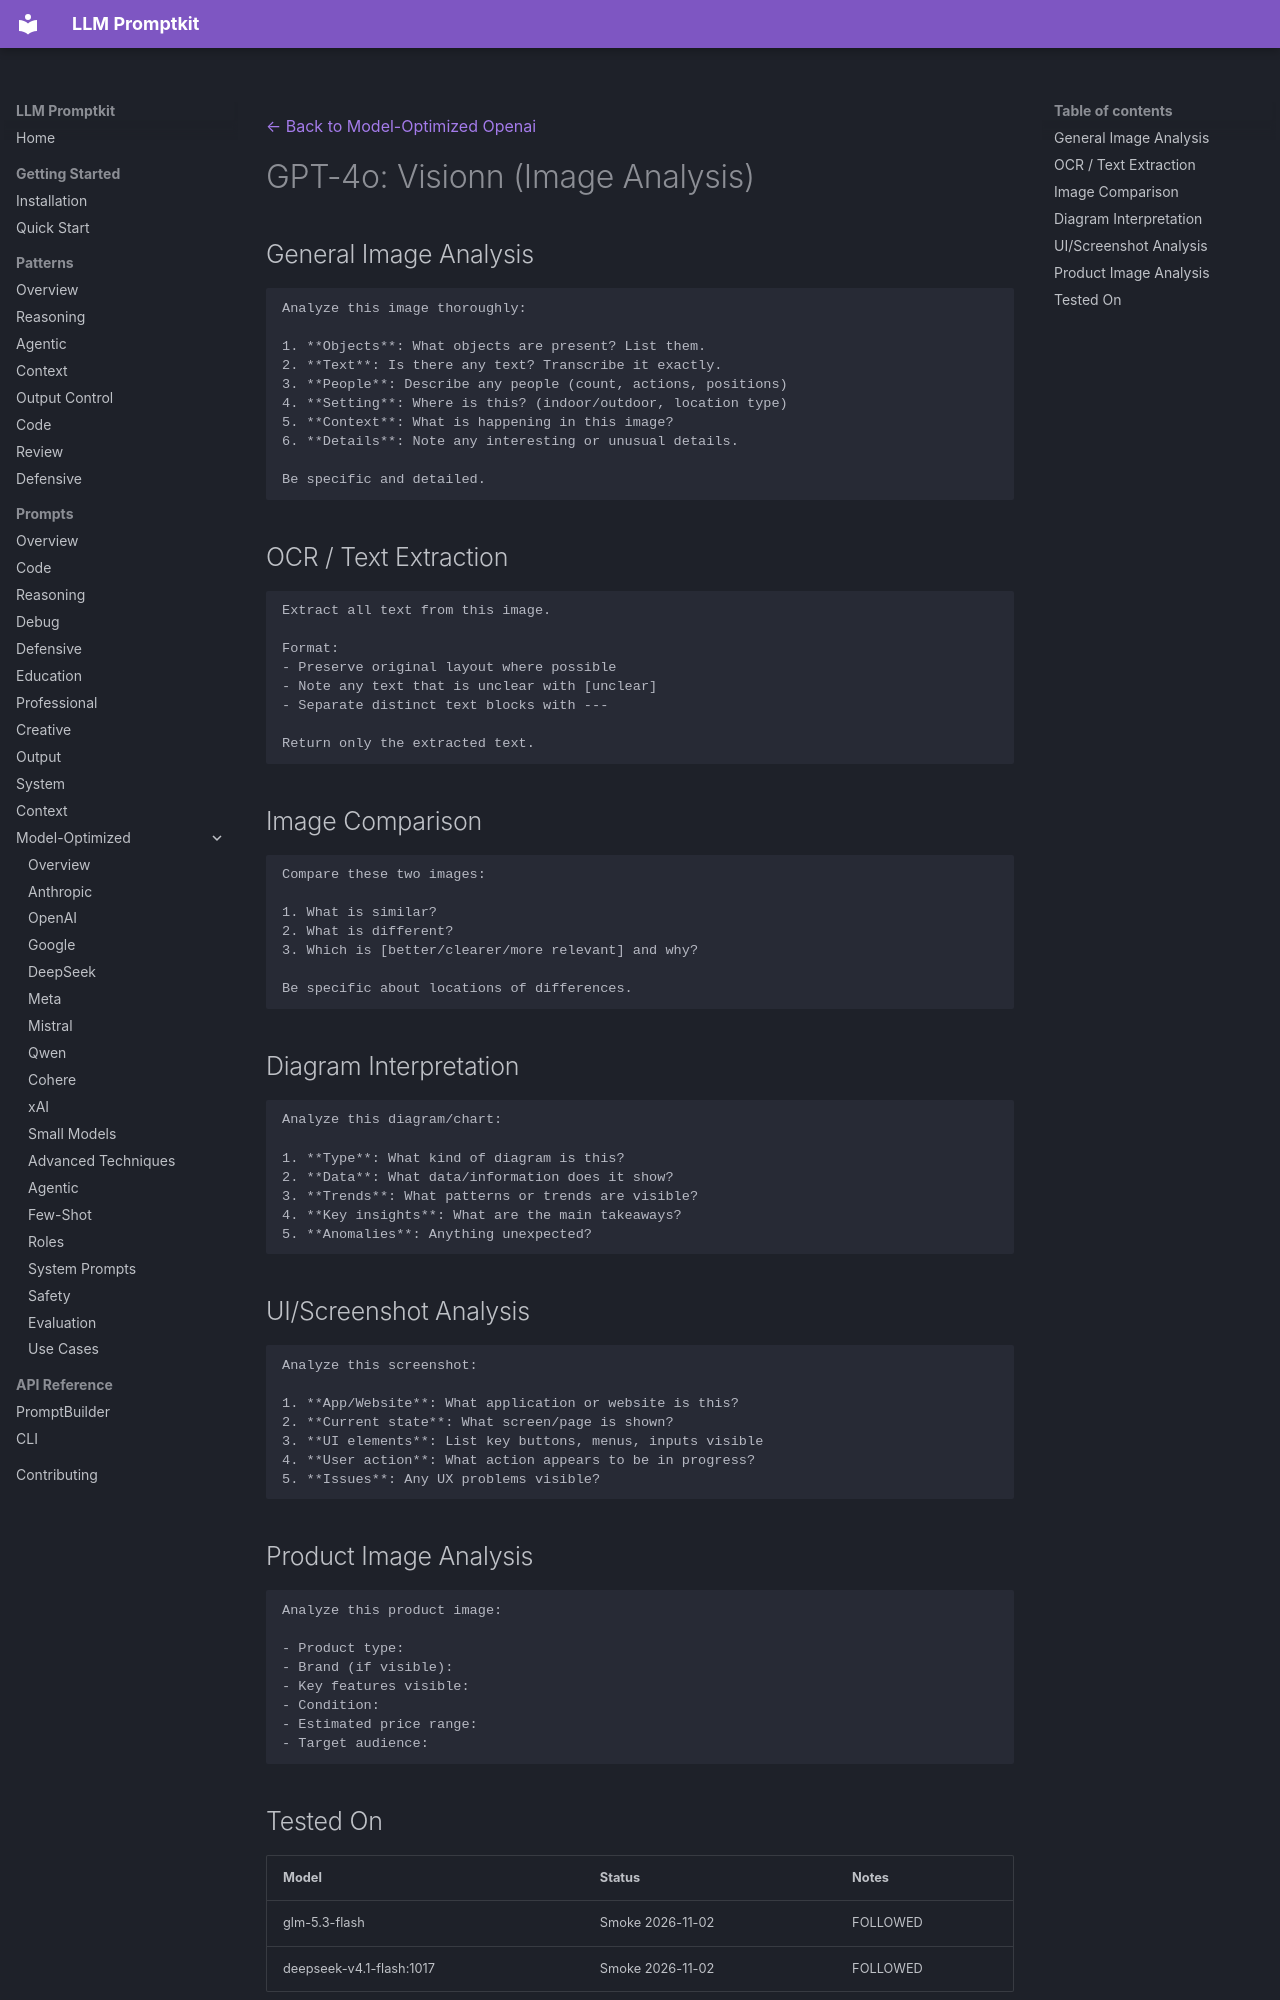

repository: Petsku01/promptkit · page: prompts/model-optimized/openai/gpt-4o-vision/index.html · generator: mkdocs

---
category: "model-optimized"
title: "GPT-4o: Visionn (Image Analysis)"
subcategory: "openai"
model: "gpt-4o"
---
[← Back to Model-Optimized Openai](../index.md)

# GPT-4o: Visionn (Image Analysis)

## General Image Analysis

```
Analyze this image thoroughly:

1. **Objects**: What objects are present? List them.
2. **Text**: Is there any text? Transcribe it exactly.
3. **People**: Describe any people (count, actions, positions)
4. **Setting**: Where is this? (indoor/outdoor, location type)
5. **Context**: What is happening in this image?
6. **Details**: Note any interesting or unusual details.

Be specific and detailed.
```

## OCR / Text Extraction

```
Extract all text from this image.

Format:
- Preserve original layout where possible
- Note any text that is unclear with [unclear]
- Separate distinct text blocks with ---

Return only the extracted text.
```

## Image Comparison

```
Compare these two images:

1. What is similar?
2. What is different?
3. Which is [better/clearer/more relevant] and why?

Be specific about locations of differences.
```

## Diagram Interpretation

```
Analyze this diagram/chart:

1. **Type**: What kind of diagram is this?
2. **Data**: What data/information does it show?
3. **Trends**: What patterns or trends are visible?
4. **Key insights**: What are the main takeaways?
5. **Anomalies**: Anything unexpected?
```

## UI/Screenshot Analysis

```
Analyze this screenshot:

1. **App/Website**: What application or website is this?
2. **Current state**: What screen/page is shown?
3. **UI elements**: List key buttons, menus, inputs visible
4. **User action**: What action appears to be in progress?
5. **Issues**: Any UX problems visible?
```

## Product Image Analysis

```
Analyze this product image:

- Product type:
- Brand (if visible):
- Key features visible:
- Condition:
- Estimated price range:
- Target audience:
```
